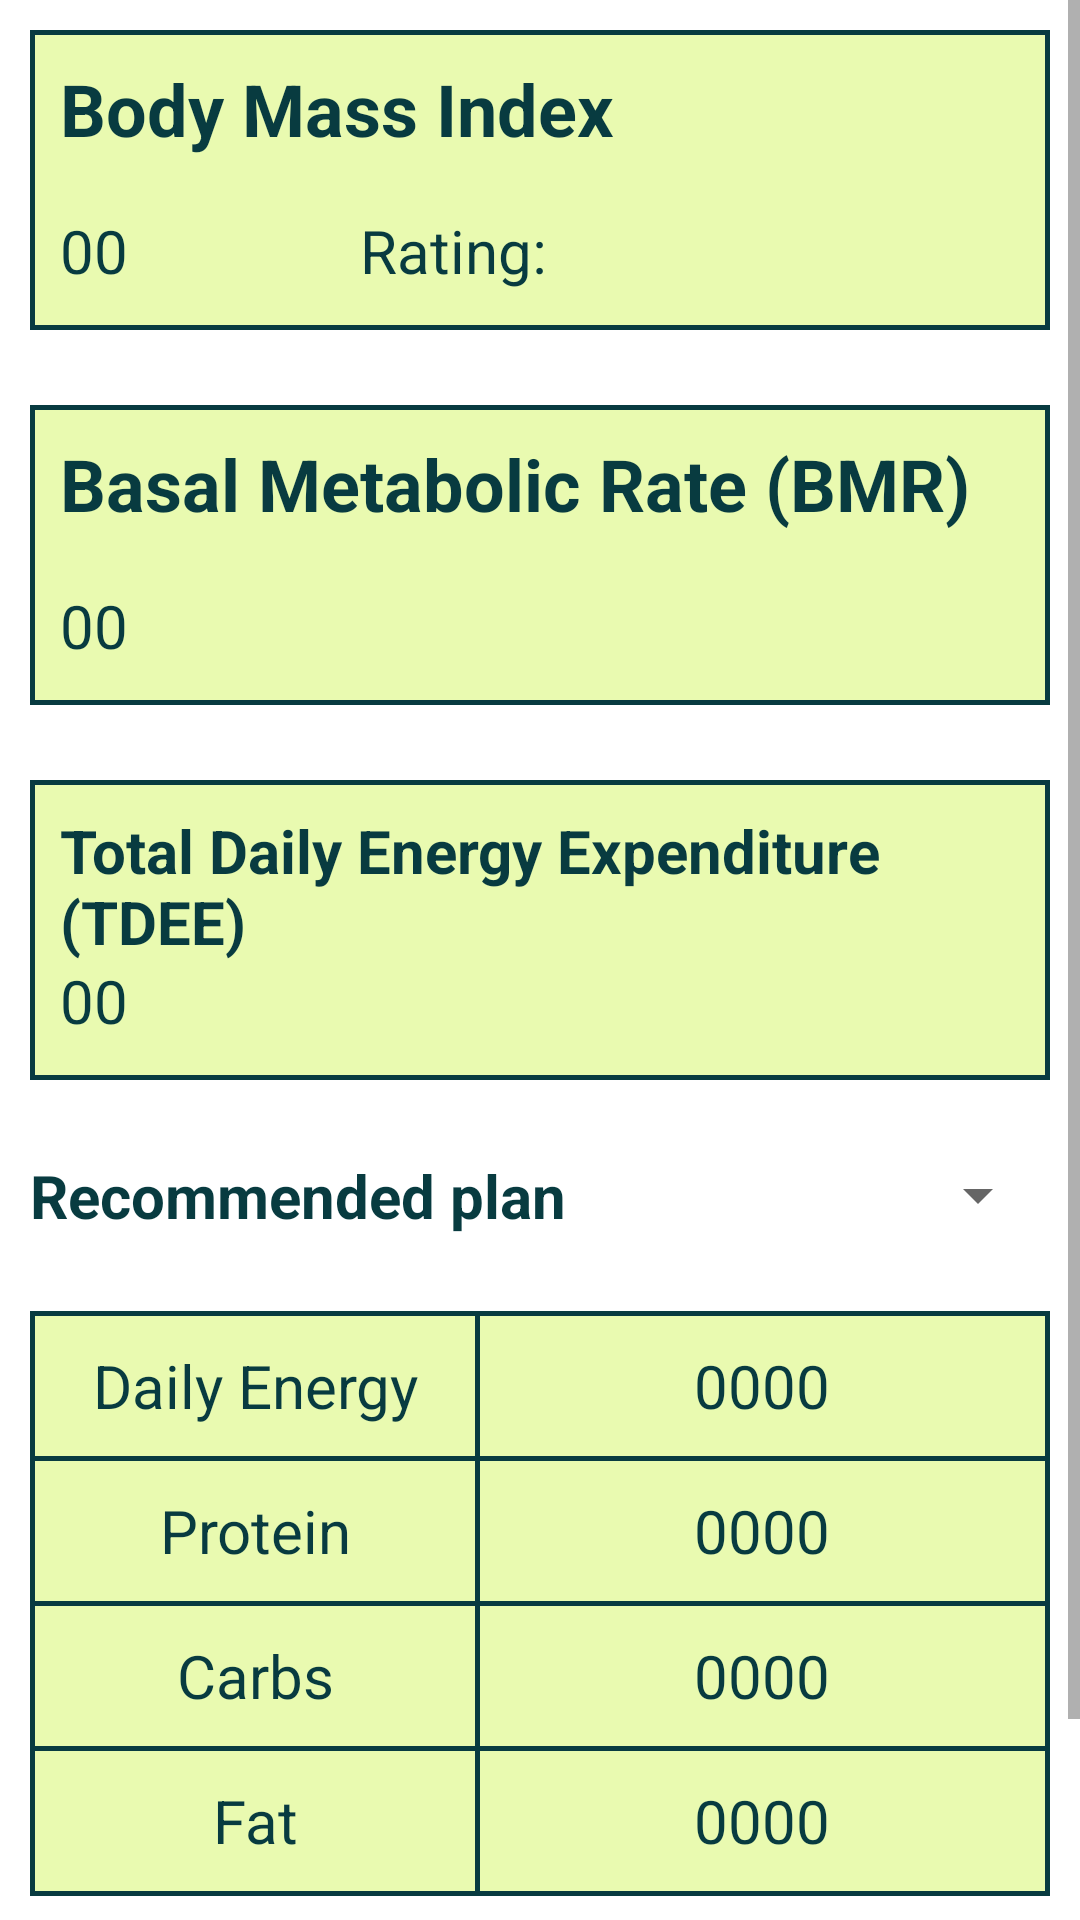

The Android layout XML behind this screen, and the referenced resources:
<!-- AndroidManifest.xml: application theme Theme.Assignment1 -->
<!-- res/layout/activity_plan.xml -->
<?xml version="1.0" encoding="utf-8"?>
<ScrollView xmlns:android="http://schemas.android.com/apk/res/android"
    xmlns:app="http://schemas.android.com/apk/res-auto"
    xmlns:tools="http://schemas.android.com/tools"
    android:layout_width="match_parent"
    android:layout_height="match_parent"
    tools:context=".PlanActivity">

    <RelativeLayout
        android:layout_width="match_parent"
        android:layout_height="wrap_content"
        android:padding="10dp">

        <RelativeLayout
            android:id="@+id/layoutBMI"
            android:layout_width="match_parent"
            android:layout_height="100dp"
            android:background="@drawable/rectangle_bg_no_radius"
            android:padding="10dp">

            <TextView
                android:gravity="top"

                android:id="@+id/textBMI"
                android:layout_width="match_parent"
                android:layout_height="50dp"

                android:text="Body Mass Index"
                android:textAppearance="@style/headline"
                android:textColor="@color/avocado"
                android:textStyle="bold">
            </TextView>

            <TextView
                android:id="@+id/textNumberBMI"
                android:layout_width="100dp"
                android:layout_height="wrap_content"
                android:layout_weight="3"
                android:text="00"
                android:textAppearance="@style/title"
                android:textColor="@color/avocado"
                android:layout_below="@+id/textBMI"/>

            <TextView
                android:id="@+id/textRating"
                android:layout_width="fill_parent"
                android:layout_height="wrap_content"
                android:layout_weight="1"
                android:text="Rating:"
                android:textAppearance="@style/title"
                android:textColor="@color/avocado"
                android:layout_below="@+id/textBMI"
                android:layout_toRightOf="@+id/textNumberBMI"/>

        </RelativeLayout>


        <LinearLayout
            android:id="@+id/layoutBMR"
            android:layout_width="match_parent"
            android:layout_height="100dp"
            android:orientation="vertical"
            android:background="@drawable/rectangle_bg_no_radius"
            android:padding="10dp"
            android:layout_below="@+id/layoutBMI"
            android:layout_marginTop="25dp">

            <TextView
                android:gravity="top"

                android:id="@+id/textBMR"
                android:layout_width="match_parent"
                android:layout_height="50dp"

                android:text="Basal Metabolic Rate (BMR)"
                android:textAppearance="@style/headline"
                android:textColor="@color/avocado"
                android:textStyle="bold">
            </TextView>

            <TextView
                android:id="@+id/textNumberBMR"
                android:layout_width="wrap_content"
                android:layout_height="wrap_content"
                android:text="00"
                android:textAppearance="@style/title"
                android:textColor="@color/avocado" />
        </LinearLayout>

        <LinearLayout
            android:id="@+id/layoutTDEE"
            android:layout_width="match_parent"
            android:layout_height="100dp"
            android:orientation="vertical"
            android:background="@drawable/rectangle_bg_no_radius"
            android:padding="10dp"
            android:layout_below="@+id/layoutBMR"
            android:layout_marginTop="25dp">

            <TextView
                android:gravity="top"

                android:id="@+id/textTDEE"
                android:layout_width="wrap_content"
                android:layout_height="50dp"

                android:text="Total Daily Energy Expenditure (TDEE)"
                android:textAppearance="@style/title"
                android:textColor="@color/avocado"
                android:textStyle="bold">
            </TextView>

            <TextView
                android:id="@+id/textNumberTDEE"
                android:layout_width="wrap_content"
                android:layout_height="wrap_content"
                android:text="00"
                android:textAppearance="@style/title"
                android:textColor="@color/avocado" />
        </LinearLayout>

        <TextView
            android:layout_marginTop="25dp"
            android:id="@+id/textPlan"
            android:layout_width="wrap_content"
            android:layout_height="wrap_content"
            android:text="Recommended plan"
            android:textAppearance="@style/title"
            android:textStyle="bold"
            android:layout_below="@+id/layoutTDEE"
            android:textColor="@color/avocado"/>

        <Spinner
            android:id="@+id/spinnerPlan"
            android:layout_width="50dp"
            android:layout_height="wrap_content"
            android:textAppearance="@style/caption"
            android:layout_toRightOf="@+id/textPlan"
            android:layout_below="@+id/layoutTDEE"
            android:layout_alignEnd="@+id/layoutTDEE"
            android:layout_alignTop="@+id/textPlan"
            android:layout_alignBottom="@+id/textPlan"
            android:layout_marginLeft="10dp"
            android:textColor="@color/avocado"/>

        <TextView
            android:id="@+id/textDaily"
            android:layout_width="150dp"
            android:layout_height="50dp"
            android:text="Daily Energy"
            android:layout_below="@id/textPlan"
            android:layout_marginTop="25dp"
            android:textAppearance="@style/title"
            android:gravity="center"
            android:background="@drawable/rectangle_bg_no_radius"
            android:textColor="@color/avocado"/>

        <TextView
            android:id="@+id/textDailyNumber"
            android:layout_width="match_parent"
            android:layout_height="wrap_content"
            android:layout_alignParentEnd="true"
            android:layout_alignTop="@+id/textDaily"
            android:layout_alignBottom="@+id/textDaily"
            android:layout_toEndOf="@id/textDaily"
            android:layout_marginStart="-2dp"
            android:gravity="center"
            android:text="0000"
            android:textAppearance="@style/title"
            android:background="@drawable/rectangle_bg_no_radius"
            android:textColor="@color/avocado"/>

        <TextView
            android:id="@+id/textProtein"
            android:layout_width="150dp"
            android:layout_height="50dp"
            android:text="Protein"
            android:layout_below="@id/textDaily"
            android:textAppearance="@style/title"
            android:gravity="center"
            android:layout_marginTop="-2dp"
            android:background="@drawable/rectangle_bg_no_radius"
            android:textColor="@color/avocado"/>

        <TextView
            android:id="@+id/textProteinNumber"
            android:layout_width="match_parent"
            android:layout_height="wrap_content"
            android:layout_alignParentEnd="true"
            android:layout_alignTop="@+id/textProtein"
            android:layout_alignBottom="@+id/textProtein"
            android:layout_toEndOf="@id/textProtein"
            android:layout_marginStart="-2dp"
            android:gravity="center"
            android:text="0000"
            android:textAppearance="@style/title"
            android:background="@drawable/rectangle_bg_no_radius"
            android:textColor="@color/avocado"/>

        <TextView
            android:id="@+id/textCarbs"
            android:layout_width="150dp"
            android:layout_height="50dp"
            android:text="Carbs"
            android:layout_below="@id/textProtein"
            android:textAppearance="@style/title"
            android:gravity="center"
            android:layout_marginTop="-2dp"
            android:background="@drawable/rectangle_bg_no_radius"
            android:textColor="@color/avocado"/>

        <TextView
            android:id="@+id/textCarbsNumber"
            android:layout_width="match_parent"
            android:layout_height="wrap_content"
            android:layout_alignParentEnd="true"
            android:layout_alignTop="@+id/textCarbs"
            android:layout_alignBottom="@+id/textCarbs"
            android:layout_toEndOf="@id/textCarbs"
            android:layout_marginStart="-2dp"
            android:gravity="center"
            android:text="0000"
            android:textAppearance="@style/title"
            android:background="@drawable/rectangle_bg_no_radius"
            android:textColor="@color/avocado"/>

        <TextView
            android:id="@+id/textFat"
            android:layout_width="150dp"
            android:layout_height="50dp"
            android:text="Fat"
            android:layout_below="@id/textCarbs"
            android:textAppearance="@style/title"
            android:gravity="center"
            android:layout_marginTop="-2dp"
            android:background="@drawable/rectangle_bg_no_radius"
            android:textColor="@color/avocado"/>

        <TextView
            android:id="@+id/textFatNumber"
            android:layout_width="match_parent"
            android:layout_height="wrap_content"
            android:layout_alignParentEnd="true"
            android:layout_alignTop="@+id/textFat"
            android:layout_alignBottom="@+id/textFat"
            android:layout_toEndOf="@id/textFat"
            android:layout_marginStart="-2dp"
            android:gravity="center"
            android:text="0000"
            android:textAppearance="@style/title"
            android:background="@drawable/rectangle_bg_no_radius"
            android:textColor="@color/avocado"/>

        <Button
            android:id="@+id/buttonProceed"
            android:layout_width="150dp"
            android:layout_height="wrap_content"
            android:layout_below="@+id/textFatNumber"
            android:layout_alignEnd="@+id/textFatNumber"
            android:layout_marginTop="25dp"
            android:text="CONTINUE"
            android:textAppearance="@style/button"
            android:backgroundTint="#e0e0e0"/>

        <TextView
            android:layout_width="wrap_content"
            android:layout_height="wrap_content"
            android:text="Go Back"
            android:id="@+id/textBack"
            android:layout_toLeftOf="@+id/buttonProceed"
            android:layout_alignTop="@id/buttonProceed"
            android:layout_alignBottom="@id/buttonProceed"
            android:gravity="center"
            android:layout_marginRight="25dp"/>

    </RelativeLayout>


</ScrollView>
<!-- resources referenced by this layout -->
<resources>
  <color name="avocado">#083B40</color>
  <!-- drawable rectangle_bg_no_radius (drawable) -->
  <?xml version="1.0" encoding="utf-8"?>
  <shape xmlns:android="http://schemas.android.com/apk/res/android"
      android:shape="rectangle">
      <solid android:color="@color/light_avocado"/>
      <stroke android:width="5px" android:color="@color/avocado" />
  </shape>
  <style name="button">
  
          <item name="android:textSize">
              14sp
          </item>
  
          <item name="android:textColor">
              #DE000000
          </item>
  
      </style>
  <style name="caption">
  
          <item name="android:textSize">
              12sp
          </item>
  
          <item name="android:textColor">
              #DE000000
          </item>
  
      </style>
  <style name="headline">
  
          <item name="android:textSize">
              24sp
          </item>
  
          <item name="android:textColor">
              #DE000000
          </item>
  
      </style>
  <style name="title">
  
          <item name="android:textSize">
              20sp
          </item>
  
          <item name="android:textColor">
              #DE000000
          </item>
  
      </style>
  <style name="Theme.Assignment1" parent="Theme.MaterialComponents.DayNight.DarkActionBar">
          
          <item name="colorPrimary">@color/avocado</item>
          <item name="colorPrimaryVariant">@color/avocado</item>
          <item name="colorOnPrimary">@color/avocado</item>
          
          <item name="colorSecondary">@color/avocado</item>
          <item name="colorSecondaryVariant">@color/avocado</item>
          <item name="colorOnSecondary">@color/black</item>
          
          <item name="android:statusBarColor">?attr/colorPrimaryVariant</item>
          
  
      </style>
  <color name="light_avocado">#E9FAB0</color>
  <color name="black">#FF000000</color>
</resources>
